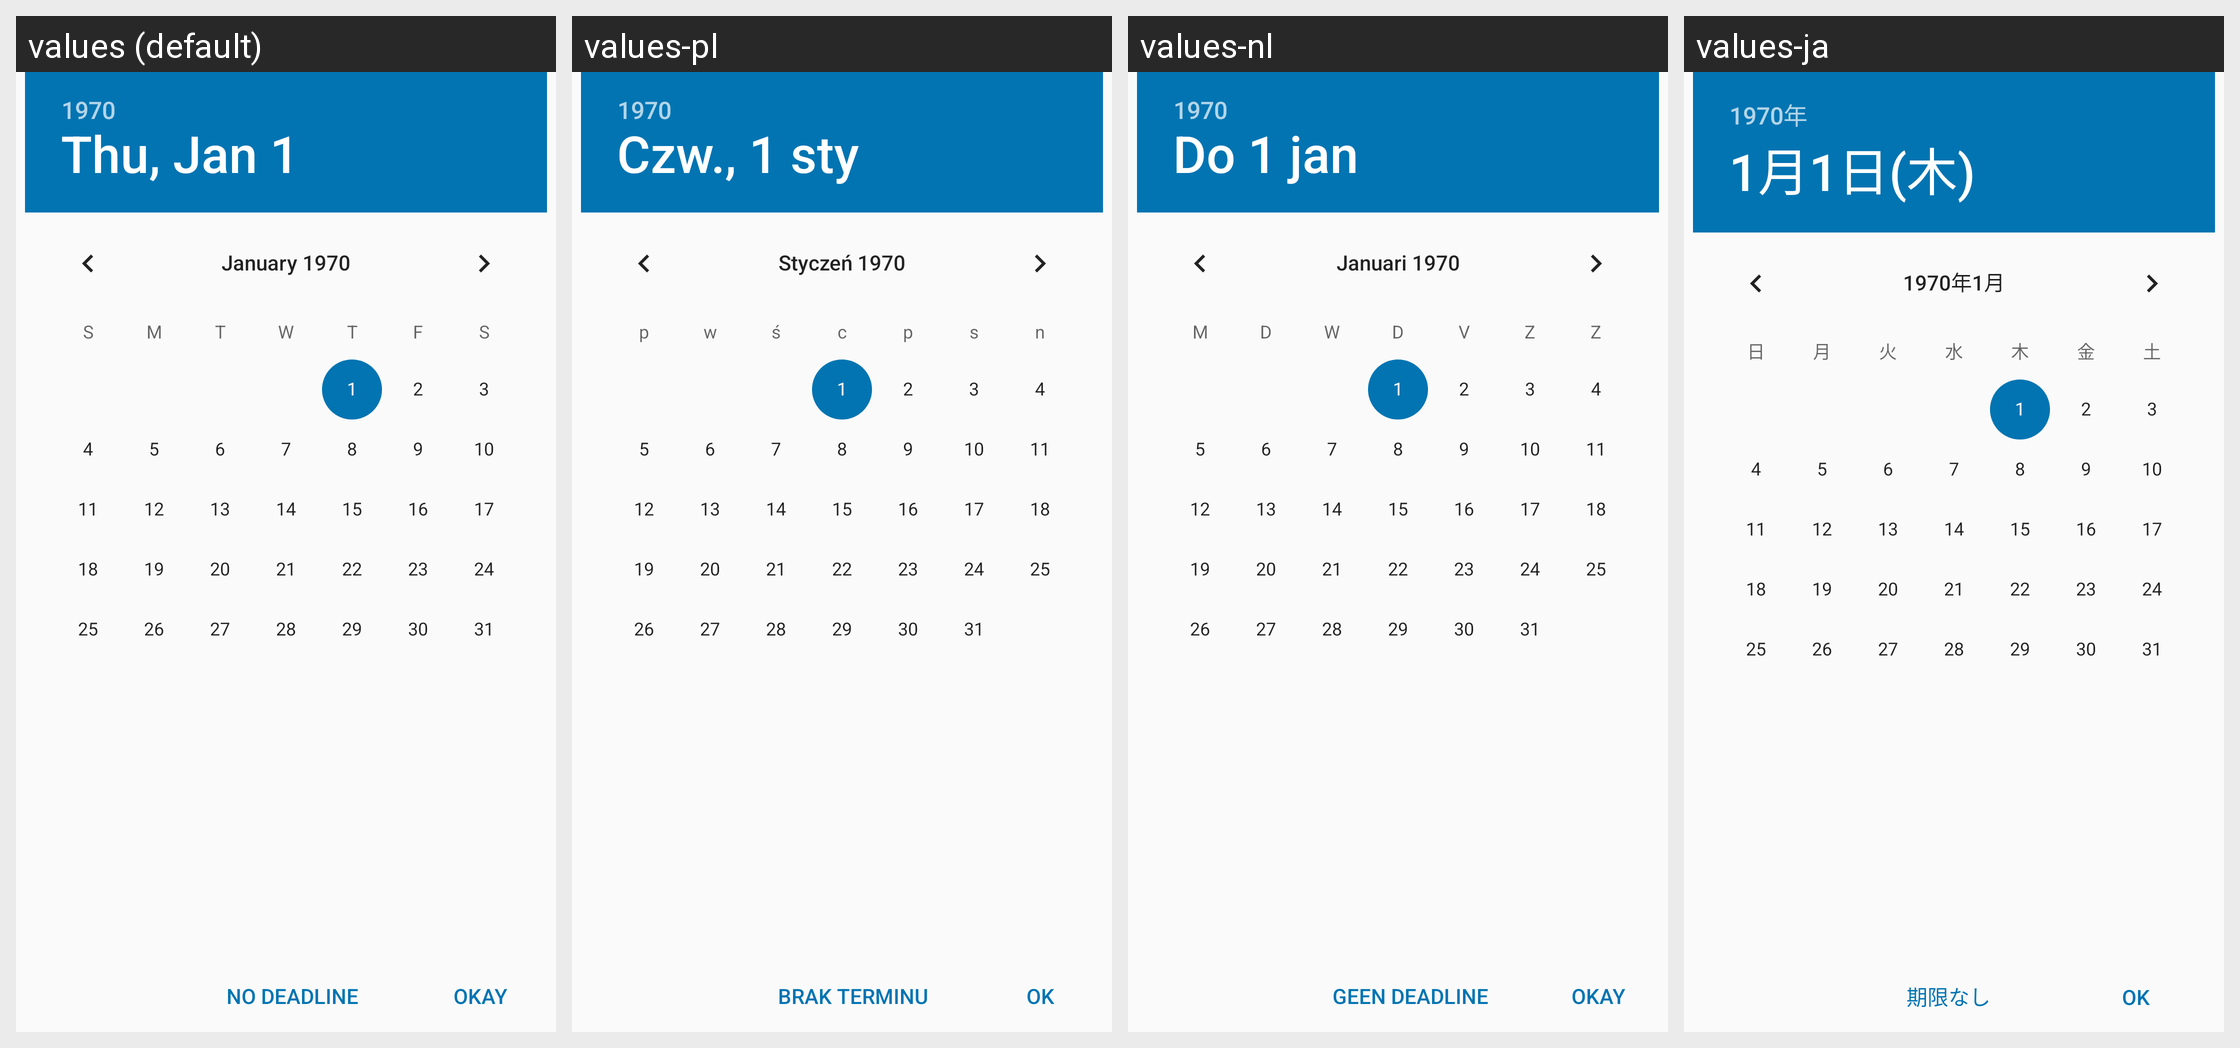

For this localized Android screen grid, give each drawn string resource with its value in every locale shown.
Android screen res/layout/deadline_dialog.xml rendered under 4 locales, left to right: values (default), values-pl, values-nl, values-ja. Device: Nexus 5 (rendered at 1080×1920; each locale shown at half size, 540×960, under a caption strip naming it); theme AppTheme.
Other locales in the repository, not shown: values-de, values-es, values-et, values-fr, values-iw, values-pt, values-pt-rBR, values-ru, values-zh-rTW.
Strings drawn on this screen, with the default value and each locale's value (text and hints the layout hard-codes, and strings that could not be matched under every locale, appear in the picture but are not listed):

no_deadline
  values: No Deadline
  values-pl: Brak terminu
  values-nl: Geen Deadline
  values-ja: 期限なし

ok
  values: Okay
  values-pl: OK
  values-nl: Okay
  values-ja: OK
